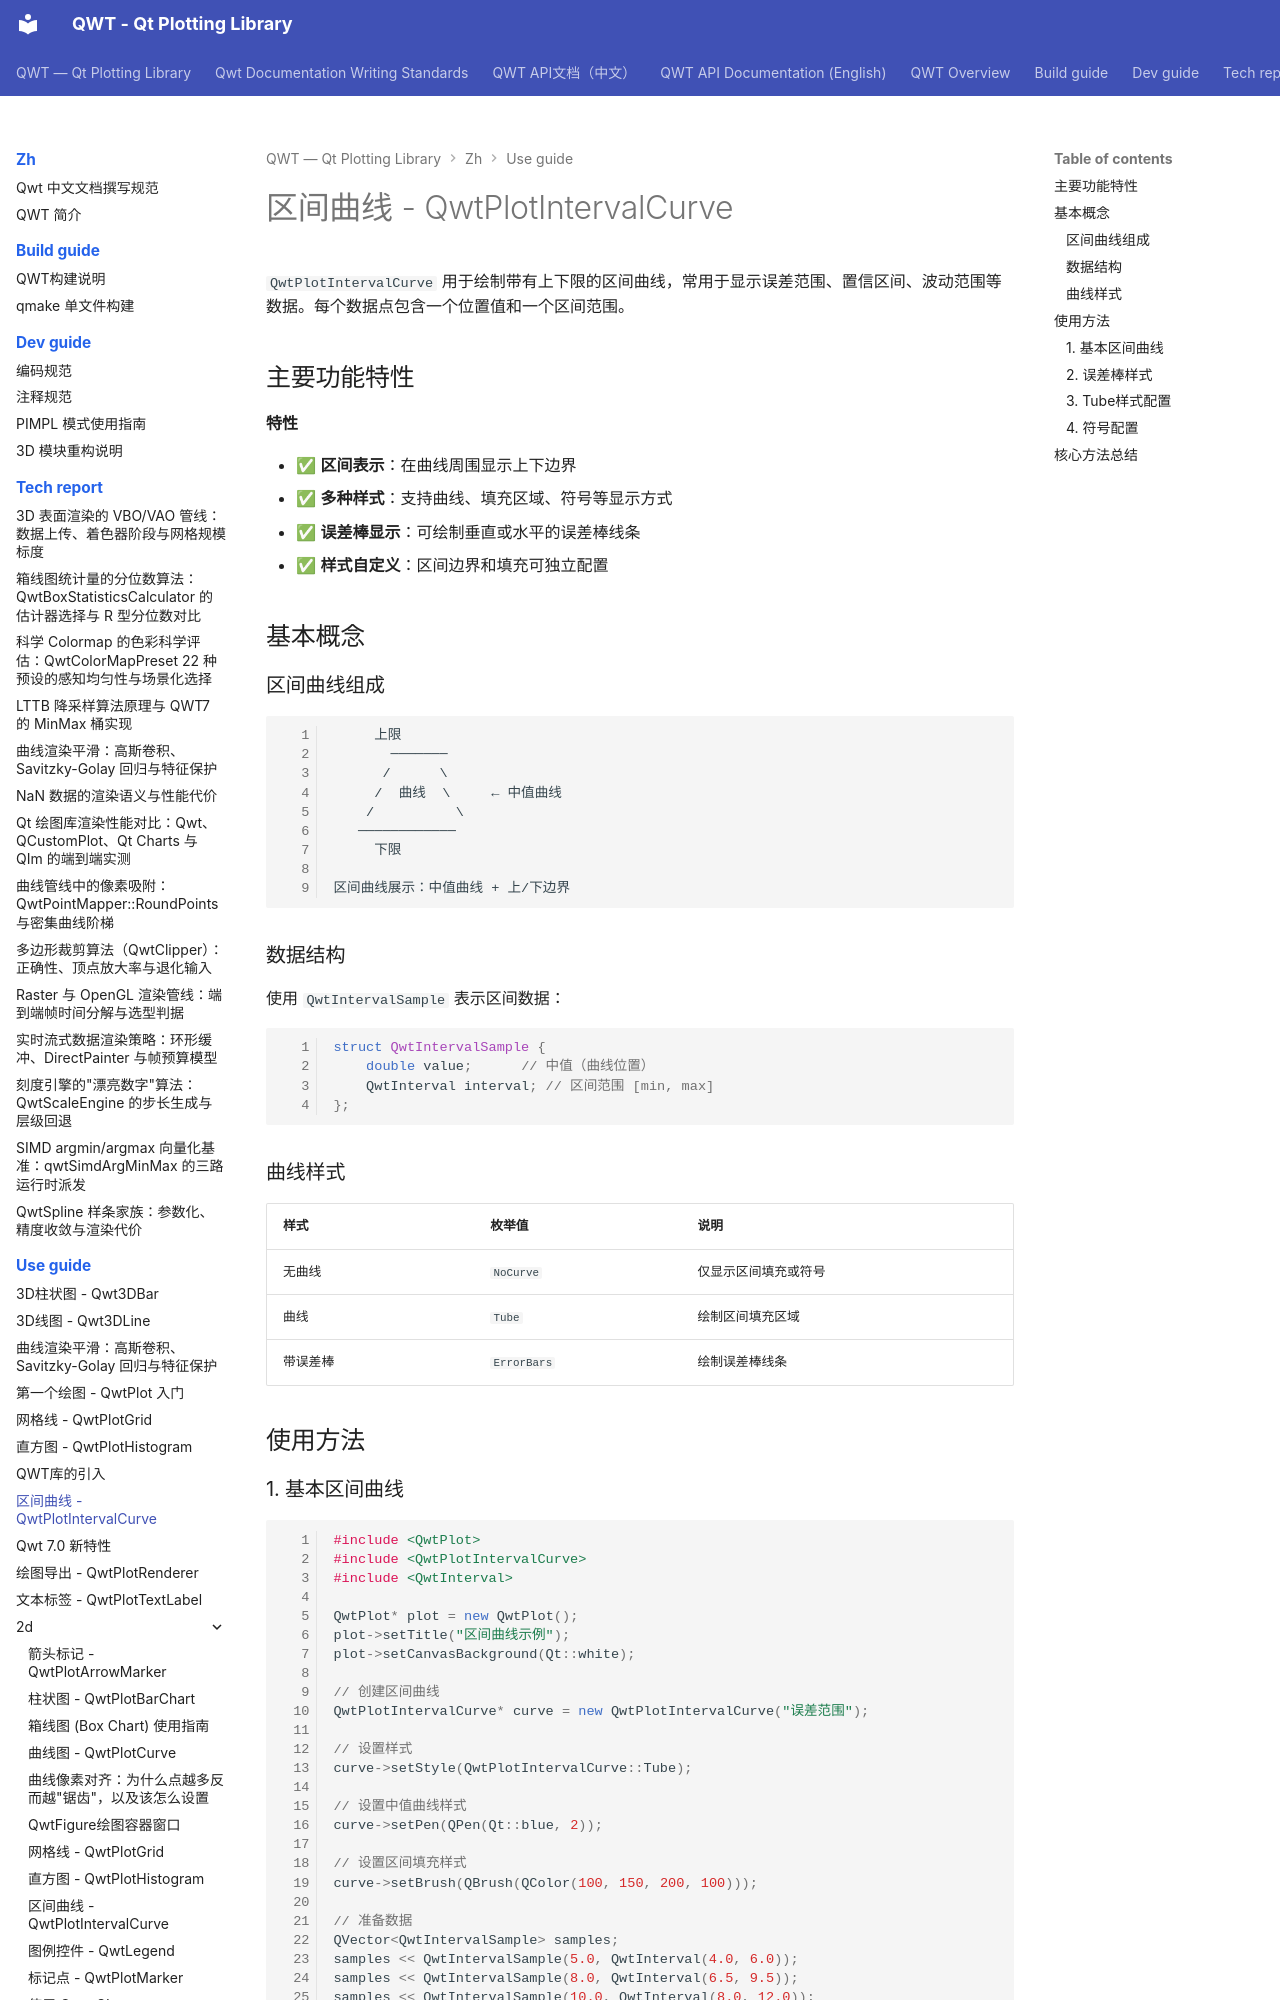

repository: czyt1988/QWT · page: zh/use-guide/intervalcurve/index.html · generator: mkdocs

# 区间曲线 - QwtPlotIntervalCurve

`QwtPlotIntervalCurve` 用于绘制带有上下限的区间曲线，常用于显示误差范围、置信区间、波动范围等数据。每个数据点包含一个位置值和一个区间范围。

## 主要功能特性

**特性**

- ✅ **区间表示**：在曲线周围显示上下边界
- ✅ **多种样式**：支持曲线、填充区域、符号等显示方式
- ✅ **误差棒显示**：可绘制垂直或水平的误差棒线条
- ✅ **样式自定义**：区间边界和填充可独立配置

## 基本概念

### 区间曲线组成

```text
     上限
       ───────
      /      \
     /  曲线  \     ← 中值曲线
    /          \
   ────────────
     下限
     
区间曲线展示：中值曲线 + 上/下边界
```

### 数据结构

使用 `QwtIntervalSample` 表示区间数据：

```cpp
struct QwtIntervalSample {
    double value;      // 中值（曲线位置）
    QwtInterval interval; // 区间范围 [min, max]
};
```

### 曲线样式

| 样式 | 枚举值 | 说明 |
|------|--------|------|
| 无曲线 | `NoCurve` | 仅显示区间填充或符号 |
| 曲线 | `Tube` | 绘制区间填充区域 |
| 带误差棒 | `ErrorBars` | 绘制误差棒线条 |

## 使用方法
